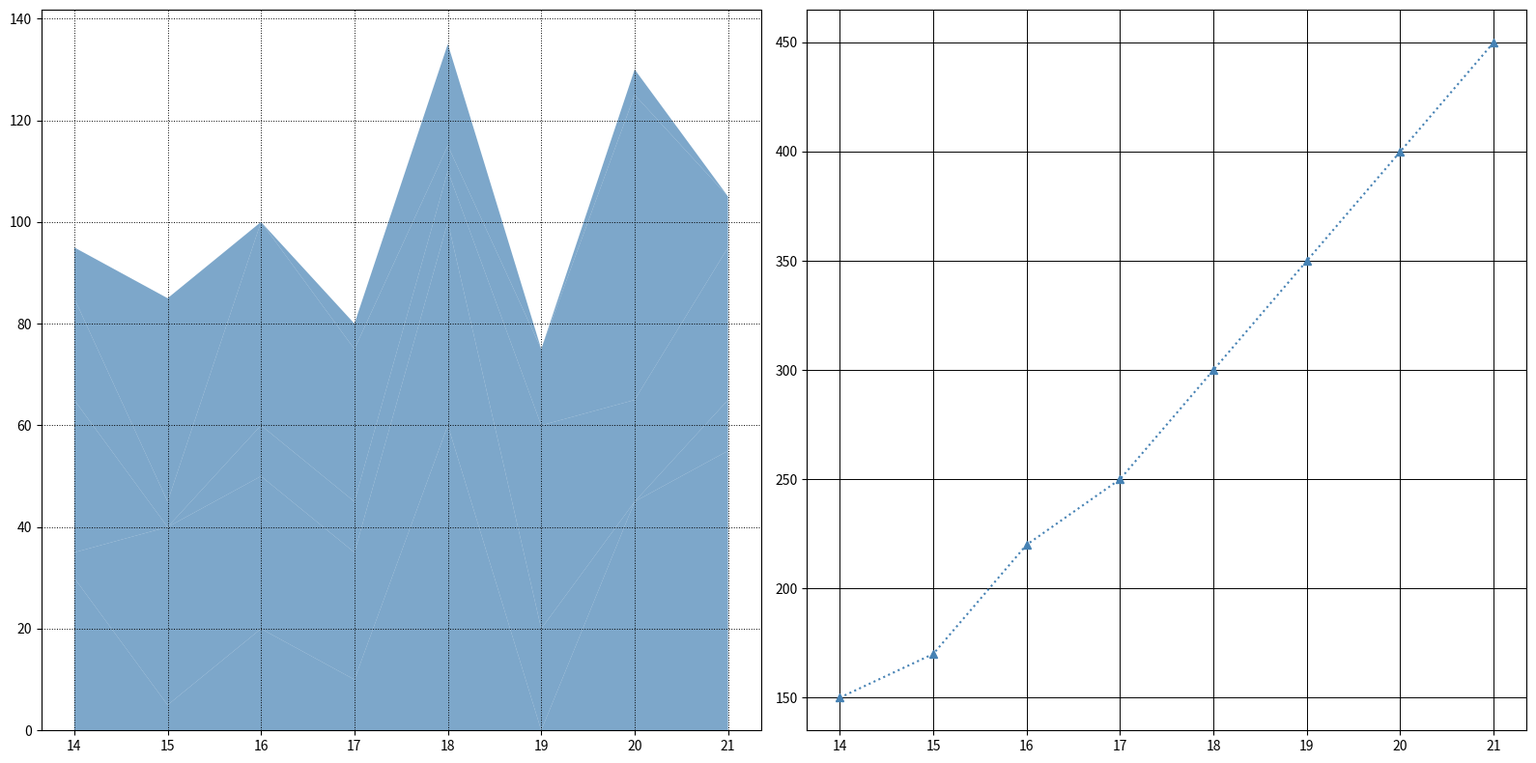

The matplotlib source for this figure:
import matplotlib.pyplot as plt
import numpy as np

centuries = np.arange(14, 22)

# Original data groups
classical = [60, 55, 45, 30, 20, 10, 5, 0]
renaissance = [20, 30, 40, 35, 25, 10, 5, 0]
baroque = [10, 10, 10, 20, 30, 40, 30, 0]
modernism = [5, 5, 10, 15, 20, 30, 40, 60]
abstract = [5, 0, 0, 0, 5, 10, 20, 40]
famous_artworks = [150, 170, 220, 250, 300, 350, 400, 450]

# Shuffling the original arrays
classical_shuffled = [30, 5, 20, 10, 60, 0, 45, 55]
renaissance_shuffled = [5, 35, 30, 25, 40, 20, 0, 10]
baroque_shuffled = [30, 0, 10, 10, 10, 40, 20, 30]
modernism_shuffled = [20, 5, 40, 30, 5, 15, 60, 10]
abstract_shuffled = [10, 40, 0, 5, 20, 0, 5, 0]

data = np.array([classical_shuffled, renaissance_shuffled, baroque_shuffled, modernism_shuffled, abstract_shuffled])

color = '#4682B4'

fig, (ax1, ax2) = plt.subplots(1, 2, figsize=(16, 8))

# Stackplot with shuffled data
ax1.stackplot(centuries, data, colors=[color]*5, alpha=0.7)
ax1.grid(axis='both', color='black', linestyle=':', linewidth=0.7)

# Line plot for famous artworks
ax2.plot(centuries, famous_artworks, marker='^', linestyle=':', color=color)
ax2.grid(axis='both', color='black', linestyle='-', linewidth=0.7)

plt.tight_layout()
plt.show()
